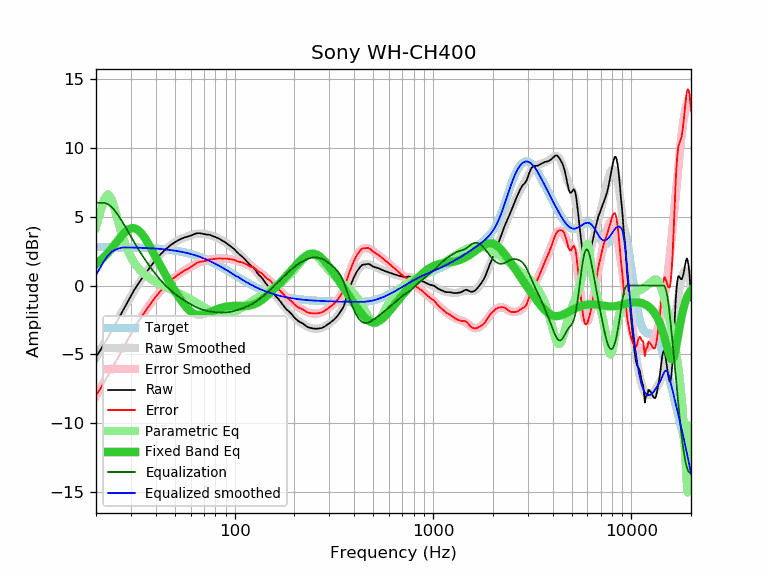

The file beside this chart, header and first rows:
frequency, raw, error, smoothed, error_smoothed, equalization, parametric_eq, equalized_raw, equalized_smoothed, target
20, -5.17, -7.96, -5.23, -8.02, 6.00, 1.55, 0.83, 0.77, 2.79
21, -4.71, -7.50, -4.71, -7.50, 6.00, 1.80, 1.29, 1.29, 2.79
22, -4.22, -7.01, -4.20, -6.99, 6.00, 2.08, 1.78, 1.80, 2.78
23, -3.75, -6.53, -3.72, -6.50, 5.90, 2.38, 2.14, 2.18, 2.78
24, -3.28, -6.06, -3.24, -6.02, 5.69, 2.69, 2.41, 2.44, 2.78
25, -2.82, -5.60, -2.79, -5.57, 5.39, 3.01, 2.56, 2.60, 2.78
26, -2.39, -5.17, -2.36, -5.13, 5.04, 3.33, 2.65, 2.69, 2.77
27, -1.96, -4.73, -1.94, -4.71, 4.68, 3.62, 2.72, 2.74, 2.77
28, -1.55, -4.32, -1.53, -4.30, 4.30, 3.86, 2.75, 2.77, 2.77
29, -1.14, -3.90, -1.15, -3.91, 3.91, 4.04, 2.77, 2.76, 2.76
30, -0.75, -3.51, -0.79, -3.54, 3.54, 4.15, 2.79, 2.76, 2.76
31, -0.38, -3.13, -0.44, -3.19, 3.19, 4.16, 2.81, 2.75, 2.75
32, -0.07, -2.82, -0.11, -2.86, 2.86, 4.10, 2.79, 2.75, 2.75
33, 0.23, -2.51, 0.20, -2.54, 2.54, 3.95, 2.77, 2.74, 2.74
34, 0.50, -2.23, 0.49, -2.25, 2.25, 3.75, 2.74, 2.73, 2.73
35, 0.75, -1.98, 0.76, -1.97, 1.97, 3.51, 2.72, 2.72, 2.73
36, 0.99, -1.73, 1.01, -1.71, 1.71, 3.23, 2.69, 2.72, 2.72
37, 1.23, -1.48, 1.25, -1.46, 1.46, 2.94, 2.69, 2.71, 2.71
38, 1.46, -1.24, 1.47, -1.23, 1.23, 2.64, 2.69, 2.70, 2.70
39, 1.67, -1.02, 1.67, -1.02, 1.02, 2.35, 2.68, 2.69, 2.69
40, 1.86, -0.82, 1.86, -0.81, 0.81, 2.05, 2.67, 2.68, 2.68
41, 2.04, -0.63, 2.04, -0.62, 0.62, 1.77, 2.66, 2.67, 2.67
42, 2.21, -0.45, 2.21, -0.45, 0.45, 1.49, 2.65, 2.65, 2.65
43, 2.37, -0.27, 2.36, -0.28, 0.28, 1.23, 2.65, 2.64, 2.64
44, 2.51, -0.12, 2.50, -0.12, 0.12, 0.97, 2.63, 2.63, 2.63
45, 2.64, 0.02, 2.64, 0.02, -0.02, 0.72, 2.62, 2.61, 2.61
46, 2.76, 0.16, 2.76, 0.16, -0.16, 0.48, 2.60, 2.60, 2.60
47, 2.87, 0.29, 2.87, 0.28, -0.28, 0.25, 2.58, 2.58, 2.58
48, 2.97, 0.40, 2.97, 0.40, -0.40, 0.03, 2.57, 2.56, 2.56
49, 3.06, 0.51, 3.06, 0.51, -0.51, -0.19, 2.55, 2.55, 2.55
50, 3.14, 0.61, 3.14, 0.61, -0.61, -0.39, 2.53, 2.53, 2.53
51, 3.22, 0.71, 3.21, 0.71, -0.71, -0.59, 2.51, 2.51, 2.51
52, 3.29, 0.80, 3.28, 0.79, -0.79, -0.78, 2.49, 2.49, 2.49
53, 3.35, 0.88, 3.34, 0.88, -0.88, -0.96, 2.47, 2.47, 2.47
54, 3.40, 0.96, 3.40, 0.95, -0.95, -1.13, 2.44, 2.44, 2.44
55, 3.45, 1.03, 3.45, 1.03, -1.03, -1.29, 2.42, 2.42, 2.42
56, 3.49, 1.09, 3.49, 1.10, -1.10, -1.44, 2.39, 2.39, 2.39
57, 3.52, 1.15, 3.54, 1.17, -1.17, -1.57, 2.35, 2.37, 2.37
58, 3.55, 1.20, 3.58, 1.23, -1.23, -1.69, 2.32, 2.34, 2.34
59, 3.59, 1.27, 3.61, 1.30, -1.30, -1.79, 2.29, 2.32, 2.32
60, 3.62, 1.33, 3.65, 1.36, -1.36, -1.88, 2.26, 2.29, 2.29
61, 3.66, 1.40, 3.68, 1.42, -1.42, -1.96, 2.24, 2.26, 2.26
62, 3.70, 1.47, 3.70, 1.47, -1.47, -2.02, 2.22, 2.23, 2.23
63, 3.74, 1.54, 3.72, 1.53, -1.53, -2.07, 2.21, 2.20, 2.20
64, 3.78, 1.61, 3.74, 1.58, -1.58, -2.10, 2.20, 2.17, 2.17
65, 3.79, 1.65, 3.76, 1.62, -1.62, -2.12, 2.17, 2.14, 2.14
66, 3.80, 1.70, 3.76, 1.66, -1.66, -2.13, 2.14, 2.10, 2.10
67, 3.79, 1.72, 3.77, 1.70, -1.70, -2.13, 2.09, 2.07, 2.07
68, 3.77, 1.73, 3.77, 1.73, -1.73, -2.13, 2.04, 2.03, 2.03
69, 3.75, 1.75, 3.76, 1.76, -1.76, -2.11, 1.99, 2.00, 2.00
70, 3.73, 1.77, 3.75, 1.79, -1.79, -2.09, 1.94, 1.96, 1.96
71, 3.71, 1.78, 3.73, 1.81, -1.81, -2.07, 1.90, 1.93, 1.93
72, 3.70, 1.81, 3.72, 1.83, -1.83, -2.04, 1.87, 1.89, 1.89
73, 3.69, 1.84, 3.70, 1.85, -1.85, -2.01, 1.84, 1.85, 1.85
74, 3.69, 1.88, 3.68, 1.86, -1.86, -1.97, 1.82, 1.81, 1.81
75, 3.67, 1.89, 3.65, 1.88, -1.88, -1.94, 1.79, 1.77, 1.77
76, 3.64, 1.90, 3.63, 1.89, -1.89, -1.90, 1.74, 1.73, 1.73
77, 3.60, 1.90, 3.60, 1.91, -1.91, -1.87, 1.69, 1.69, 1.69
78, 3.57, 1.91, 3.57, 1.92, -1.92, -1.83, 1.65, 1.65, 1.65
79, 3.54, 1.92, 3.54, 1.93, -1.93, -1.80, 1.61, 1.61, 1.61
... 553 more rows
